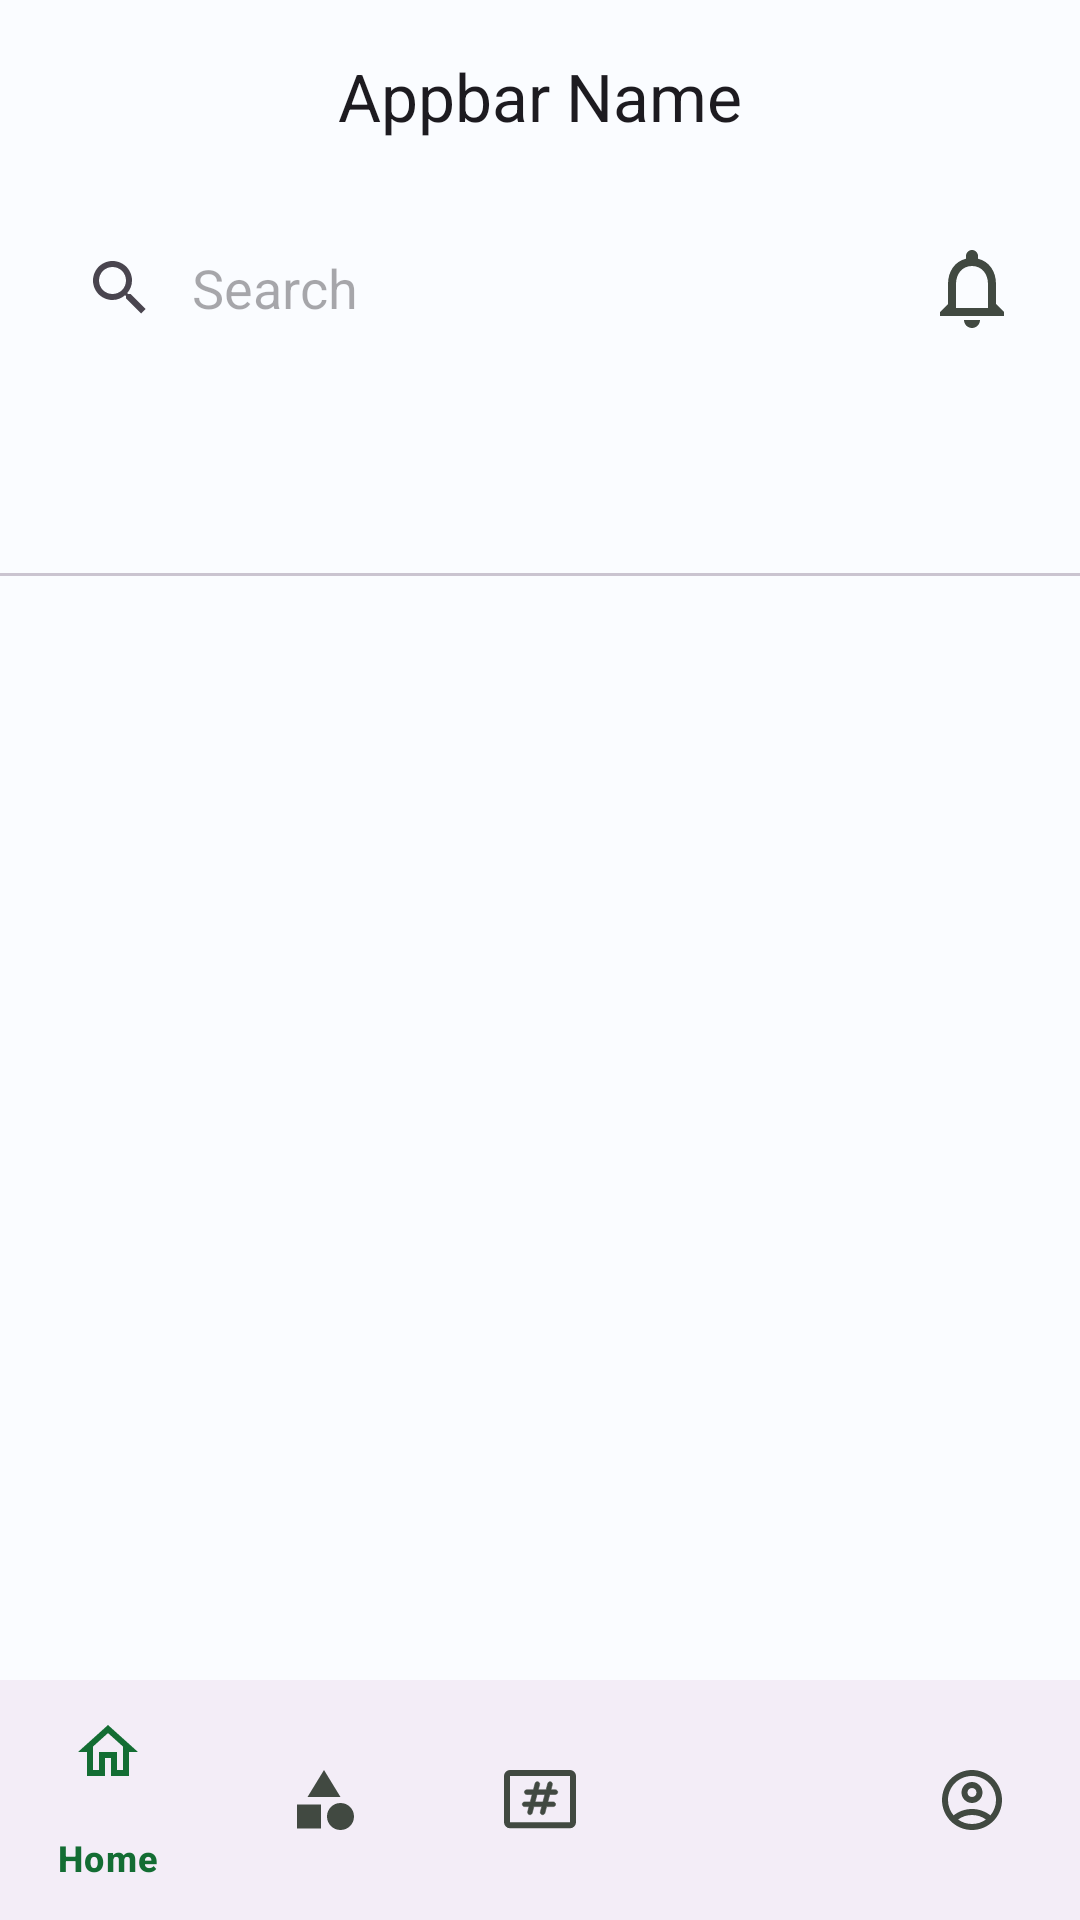

Here is an Android app screen rendered from its layout file. Give the layout XML and the strings, colors and styles it references.
<!-- AndroidManifest.xml: application theme Theme.Animalie -->
<!-- res/layout/activity_chat.xml -->
<?xml version="1.0" encoding="utf-8"?>
<RelativeLayout xmlns:android="http://schemas.android.com/apk/res/android"
    xmlns:app="http://schemas.android.com/apk/res-auto"
    xmlns:tools="http://schemas.android.com/tools"
    android:layout_width="match_parent"
    android:layout_height="match_parent"
    android:orientation="vertical"
    tools:context=".ui.chat.ChatActivity">


    <LinearLayout
        android:layout_width="match_parent"
        android:layout_height="match_parent"
        android:orientation="vertical">

        <include
            android:id="@+id/chat_toolbar"
            layout="@layout/app_bar" />

        <include
            android:id="@+id/search_bar"
            layout="@layout/search_bar"
            android:layout_width="match_parent"
            android:layout_height="?attr/actionBarSize" />

        <com.google.android.material.tabs.TabLayout
            android:id="@+id/tab_layout"
            android:layout_width="match_parent"
            android:layout_height="?attr/actionBarSize"
            app:tabIndicator="?attr/colorPrimary"
            app:tabMode="fixed"
            app:tabRippleColor="@null"
            app:tabSelectedTextColor="?attr/colorPrimary"
            app:tabTextAppearance="@style/TabLayoutTextStyle"
            app:tabTextColor="?attr/colorOnSurfaceVariant"
            tools:ignore="NotSibling" />

        <androidx.viewpager2.widget.ViewPager2
            android:id="@+id/view_pager"
            android:layout_width="match_parent"
            android:layout_height="match_parent"
            android:layout_marginBottom="8dp" />


    </LinearLayout>


    <com.google.android.material.bottomnavigation.BottomNavigationView
        android:id="@+id/bottom_navigation"
        android:layout_width="match_parent"
        android:layout_height="wrap_content"
        android:layout_alignParentBottom="true"
        app:elevation="4dp"
        app:itemIconTint="@drawable/bottom_navigation_item_colors"
        app:itemRippleColor="?attr/colorPrimaryInverse"
        app:itemTextColor="?attr/colorPrimary"
        app:labelVisibilityMode="selected"
        app:menu="@menu/bottom_navigation_menu" />

</RelativeLayout>
<!-- res/layout/app_bar.xml (included above) -->
<?xml version="1.0" encoding="utf-8"?>
<com.google.android.material.appbar.AppBarLayout xmlns:android="http://schemas.android.com/apk/res/android"
    xmlns:app="http://schemas.android.com/apk/res-auto"
    android:layout_width="match_parent"
    android:layout_height="wrap_content"
    android:elevation="0dp">

    <com.google.android.material.appbar.MaterialToolbar
        android:id="@+id/appBar"
        android:layout_width="match_parent"
        android:layout_height="?attr/actionBarSize"
        app:subtitleCentered="true"
        android:elevation="8dp"
        app:title="@string/appBar_name"
        app:titleCentered="true" />

</com.google.android.material.appbar.AppBarLayout>
<!-- res/layout/search_bar.xml (included above) -->
<?xml version="1.0" encoding="utf-8"?>
<LinearLayout xmlns:android="http://schemas.android.com/apk/res/android"
    xmlns:app="http://schemas.android.com/apk/res-auto"
    android:layout_width="match_parent"
    android:layout_height="?attr/actionBarSize"
    android:elevation="4dp"
    android:orientation="horizontal"
    android:paddingHorizontal="8dp">

    <androidx.appcompat.widget.SearchView
        android:id="@+id/search_bar_layout"
        android:layout_width="0dp"
        android:layout_height="match_parent"
        android:layout_weight="1"
        android:backgroundTint="@color/transparent"
        android:textCursorDrawable="@null"
        app:iconifiedByDefault="false"
        app:queryBackground="@null"
        app:queryHint="Search"
        app:showDividers="end">

    </androidx.appcompat.widget.SearchView>

        <ImageButton
            android:id="@+id/bell_icon"
            android:layout_width="wrap_content"
            android:layout_height="wrap_content"
            android:background="@color/transparent"
            android:contentDescription="@string/notification_description"
            android:padding="12dp"
            android:src="@drawable/ic_bell"
            android:layout_gravity="center_vertical"/>

</LinearLayout>
<!-- resources referenced by this layout -->
<resources>
  <color name="transparent">#00000000</color>
  <!-- drawable bottom_navigation_item_colors (drawable) -->
  <?xml version="1.0" encoding="utf-8"?>
  <selector xmlns:android="http://schemas.android.com/apk/res/android">
  
      <item android:state_checked="true"
          android:color="?attr/colorPrimary"/>
      <item android:state_checked="false"
          android:color="?attr/colorOnSurfaceVariant"/>
  
  </selector>
  <!-- drawable ic_bell (drawable) -->
  <vector android:height="32dp" android:tint="?attr/colorOnSurfaceVariant"
      android:viewportHeight="24" android:viewportWidth="24"
      android:width="32dp" xmlns:android="http://schemas.android.com/apk/res/android">
      <path android:fillColor="@android:color/white" android:pathData="M12,22c1.1,0 2,-0.9 2,-2h-4c0,1.1 0.9,2 2,2zM18,16v-5c0,-3.07 -1.63,-5.64 -4.5,-6.32L13.5,4c0,-0.83 -0.67,-1.5 -1.5,-1.5s-1.5,0.67 -1.5,1.5v0.68C7.64,5.36 6,7.92 6,11v5l-2,2v1h16v-1l-2,-2zM16,17L8,17v-6c0,-2.48 1.51,-4.5 4,-4.5s4,2.02 4,4.5v6z"/>
  </vector>
  <string name="appBar_name">Appbar Name</string>
  <string name="notification_description">notification</string>
  <style name="TabLayoutTextStyle">
          <item name="android:textStyle">bold</item>
          <item name="android:textSize">16sp</item>
          <item name="android:textColor">?attr/colorOnSurface</item>
      </style>
  <color name="md_theme_light_primary">#136D33</color>
  <color name="md_theme_light_onPrimary">#FFFFFF</color>
  <color name="md_theme_light_primaryContainer">#A0F6AD</color>
  <color name="md_theme_light_onPrimaryContainer">#00210A</color>
  <color name="md_theme_light_secondary">#006687</color>
  <color name="md_theme_light_onSecondary">#FFFFFF</color>
  <color name="md_theme_light_secondaryContainer">#C1E8FF</color>
  <color name="md_theme_light_onSecondaryContainer">#001E2B</color>
  <color name="md_theme_light_tertiary">#006E2D</color>
  <color name="md_theme_light_onTertiary">#FFFFFF</color>
  <color name="md_theme_light_tertiaryContainer">#89FA9C</color>
  <color name="md_theme_light_onTertiaryContainer">#002109</color>
  <color name="md_theme_light_error">#BA1A1A</color>
  <color name="md_theme_light_errorContainer">#FFDAD6</color>
  <color name="md_theme_light_onError">#FFFFFF</color>
  <color name="md_theme_light_onErrorContainer">#410002</color>
  <color name="md_theme_light_background">#FAFCFF</color>
  <color name="md_theme_light_onBackground">#001F2A</color>
  <color name="md_theme_light_surface">#FAFCFF</color>
  <color name="md_theme_light_onSurface">#001F2A</color>
  <color name="md_theme_light_surfaceVariant">#DDE5DA</color>
  <color name="md_theme_light_onSurfaceVariant">#414941</color>
  <color name="md_theme_light_outline">#727970</color>
  <color name="md_theme_light_inverseOnSurface">#E1F4FF</color>
  <color name="md_theme_light_inverseSurface">#003547</color>
  <color name="md_theme_light_inversePrimary">#85D993</color>
  <style name="WindowAnimationStyle">
          <item name="android:windowEnterAnimation">@android:anim/fade_in</item>
          <item name="android:windowExitAnimation">@android:anim/fade_out</item>
      </style>
</resources>
